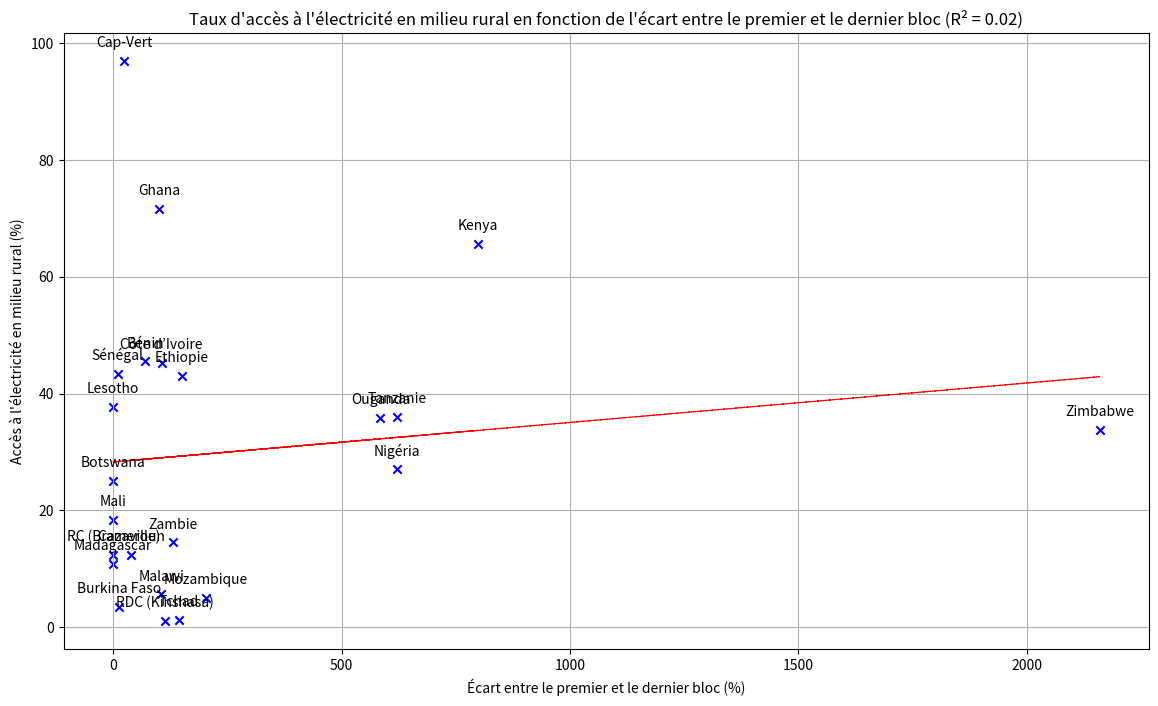

This figure's Python source:
import pandas as pd
import matplotlib.pyplot as plt
import numpy as np

# Données disponibles pour les taux d'accès à l'électricité en milieu rural
acces_electricite_rural = {
    'RC (Brazaville)': 12.4, 'Lesotho': 37.7, 'Madagascar': 10.9, 'Sénégal': 43.4,
    'Botswana': 25.0, 'Ouganda': 35.9, 'Bénin': 45.5, 'Nigéria': 27.0,
    'Tchad': 1.3, 'Malawi': 5.6, 'Cap-Vert': 96.9, 'Côte d’Ivoire': 45.3,
    'Burkina Faso': 3.4, 'Cameroun': 12.4, 'Ethiopie': 43.0,
    'Ghana': 71.6, 'Kenya': 65.6, 'Tanzanie': 36.0, 'Zimbabwe': 33.7,
    'Mozambique': 5.0, 'RDC (Kinshasa)': 1.0, 'Zambie': 14.5, 'Mali': 18.3
}

# Données de l'écart entre le premier et le dernier bloc de consommation (%)
ecart_blocs = {
    'RC (Brazaville)': 0, 'Lesotho': 0, 'Madagascar': 0, 'Sénégal': 10,
    'Botswana': 0, 'Ouganda': 585, 'Bénin': 70, 'Nigéria': 622,
    'Tchad': 143, 'Malawi': 105, 'Cap-Vert': 24, 'Côte d’Ivoire': 106,
    'Burkina Faso': 13, 'Cameroun': 40, 'Ethiopie': 150,
    'Ghana': 101, 'Kenya': 798, 'Tanzanie': 622, 'Zimbabwe': 2159,
    'Mozambique': 203, 'RDC (Kinshasa)': 114, 'Zambie': 131, 'Mali': 0
}

# Création du DataFrame
donnees = {
    'Pays': list(acces_electricite_rural.keys()),
    'Accès à l\'électricité en milieu rural (%)': list(acces_electricite_rural.values()),
    'Écart entre le premier et le dernier bloc (%)': list(ecart_blocs.values())
}
df = pd.DataFrame(donnees)

# Tracé du graphique
plt.figure(figsize=(14, 8))
plt.scatter(df['Écart entre le premier et le dernier bloc (%)'], df['Accès à l\'électricité en milieu rural (%)'], color='blue', marker='x')

# Annoter chaque point avec le nom du pays
for i, row in df.iterrows():
    plt.annotate(row['Pays'], (row['Écart entre le premier et le dernier bloc (%)'], row['Accès à l\'électricité en milieu rural (%)']),
                 textcoords="offset points", xytext=(0,10), ha='center')

# Tracer la droite de régression
X = df['Écart entre le premier et le dernier bloc (%)']
Y = df['Accès à l\'électricité en milieu rural (%)']
m, b = np.polyfit(X, Y, 1)
plt.plot(X, m*X + b, color='red', linestyle='--', linewidth=0.8)

# Calculer le coefficient de détermination R²
Y_pred = m*X + b
ss_res = np.sum((Y - Y_pred) ** 2)
ss_tot = np.sum((Y - np.mean(Y)) ** 2)
r2 = 1 - (ss_res / ss_tot)

# Titre avec le coefficient de détermination R²
plt.xlabel('Écart entre le premier et le dernier bloc (%)')
plt.ylabel('Accès à l\'électricité en milieu rural (%)')
plt.title(f'Taux d\'accès à l\'électricité en milieu rural en fonction de l\'écart entre le premier et le dernier bloc (R² = {r2:.2f})')
plt.grid(True)
plt.show()
